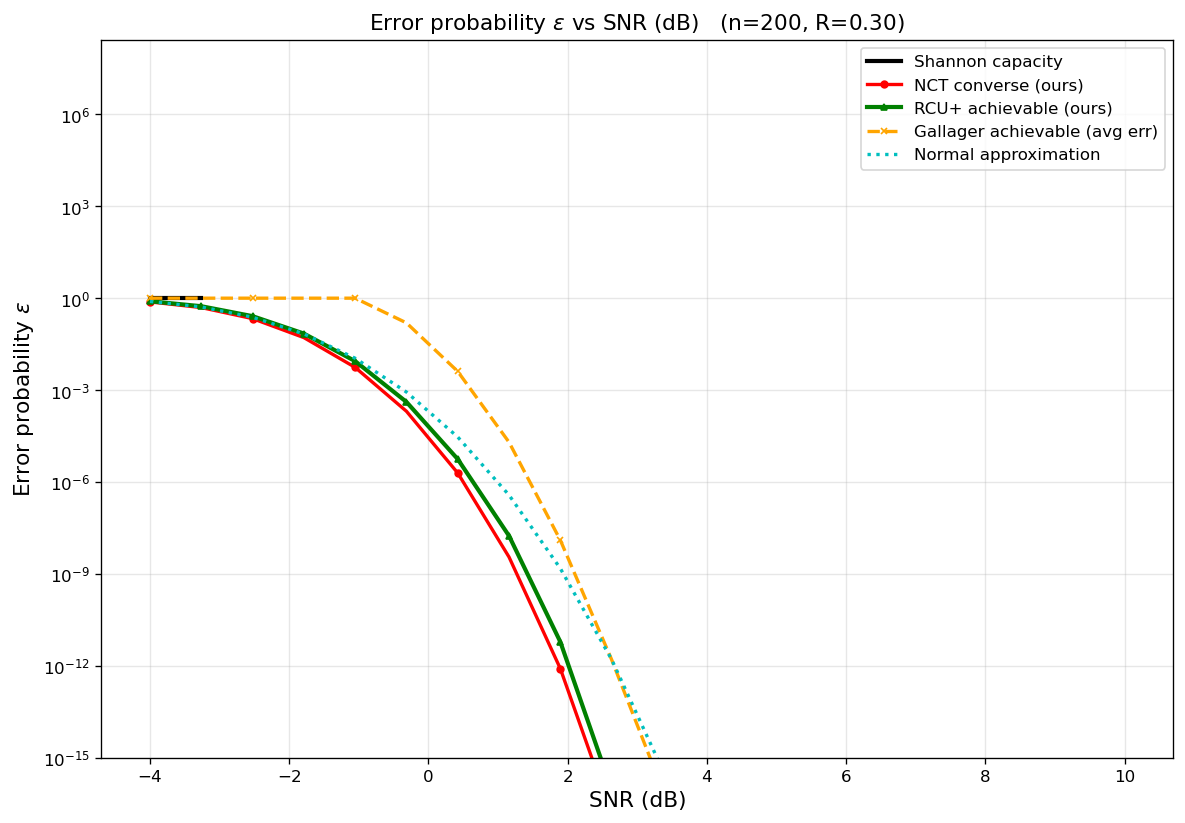

The data file committed next to this chart (first rows):
curve, n, rate_bits, snr_db, epsilon
Shannon capacity, 200, 0.3, -4, 1
Shannon capacity, 200, 0.3, -3.263, 1
NCT converse (ours), 200, 0.3, -4, 0.7564
NCT converse (ours), 200, 0.3, -3.263, 0.4937
NCT converse (ours), 200, 0.3, -2.526, 0.2151
NCT converse (ours), 200, 0.3, -1.789, 0.05164
NCT converse (ours), 200, 0.3, -1.053, 0.005498
NCT converse (ours), 200, 0.3, -0.3158, 0.0002031
NCT converse (ours), 200, 0.3, 0.4211, 1.95862e-06
NCT converse (ours), 200, 0.3, 1.158, 3.53663e-09
NCT converse (ours), 200, 0.3, 1.895, 8.06423e-13
NCT converse (ours), 200, 0.3, 2.632, 1.45485e-17
NCT converse (ours), 200, 0.3, 3.368, 1.19081e-23
NCT converse (ours), 200, 0.3, 4.105, 2.28189e-31
NCT converse (ours), 200, 0.3, 4.842, 4.66053e-41
NCT converse (ours), 200, 0.3, 5.579, 3.98189e-53
NCT converse (ours), 200, 0.3, 6.316, 4.68636e-68
NCT converse (ours), 200, 0.3, 7.053, 2.0329e-86
NCT converse (ours), 200, 0.3, 7.789, 6.80505e-109
NCT converse (ours), 200, 0.3, 8.526, 2.75405e-136
NCT converse (ours), 200, 0.3, 9.263, 1.49871e-169
RCU+ achievable (ours), 200, 0.3, -4, 0.7942
RCU+ achievable (ours), 200, 0.3, -3.263, 0.5462
RCU+ achievable (ours), 200, 0.3, -2.526, 0.2585
RCU+ achievable (ours), 200, 0.3, -1.789, 0.0699
RCU+ achievable (ours), 200, 0.3, -1.053, 0.008781
RCU+ achievable (ours), 200, 0.3, -0.3158, 0.0004092
RCU+ achievable (ours), 200, 0.3, 0.4211, 5.56053e-06
RCU+ achievable (ours), 200, 0.3, 1.158, 1.73583e-08
RCU+ achievable (ours), 200, 0.3, 1.895, 6.03424e-12
RCU+ achievable (ours), 200, 0.3, 2.632, 9.1233e-17
Gallager achievable (avg err), 200, 0.3, -4, 1
Gallager achievable (avg err), 200, 0.3, -3.263, 1
Gallager achievable (avg err), 200, 0.3, -2.526, 1
Gallager achievable (avg err), 200, 0.3, -1.789, 1
Gallager achievable (avg err), 200, 0.3, -1.053, 1
Gallager achievable (avg err), 200, 0.3, -0.3158, 0.156
Gallager achievable (avg err), 200, 0.3, 0.4211, 0.00406
Gallager achievable (avg err), 200, 0.3, 1.158, 1.98489e-05
Gallager achievable (avg err), 200, 0.3, 1.895, 1.25864e-08
Gallager achievable (avg err), 200, 0.3, 2.632, 1.58566e-12
Gallager achievable (avg err), 200, 0.3, 3.368, 8.42593e-17
Gallager achievable (avg err), 200, 0.3, 4.105, 1.9436e-21
Gallager achievable (avg err), 200, 0.3, 4.842, 2.03957e-26
Gallager achievable (avg err), 200, 0.3, 5.579, 1.03439e-31
Gallager achievable (avg err), 200, 0.3, 6.316, 2.71582e-37
Gallager achievable (avg err), 200, 0.3, 7.053, 3.96675e-43
Gallager achievable (avg err), 200, 0.3, 7.789, 3.46028e-49
Gallager achievable (avg err), 200, 0.3, 8.526, 1.92787e-55
Gallager achievable (avg err), 200, 0.3, 9.263, 7.29529e-62
Gallager achievable (avg err), 200, 0.3, 10, 1.98118e-68
Normal approximation, 200, 0.3, -4, 0.7813
Normal approximation, 200, 0.3, -3.263, 0.5161
Normal approximation, 200, 0.3, -2.526, 0.2383
Normal approximation, 200, 0.3, -1.789, 0.06847
Normal approximation, 200, 0.3, -1.053, 0.01094
Normal approximation, 200, 0.3, -0.3158, 0.0008618
Normal approximation, 200, 0.3, 0.4211, 2.93588e-05
Normal approximation, 200, 0.3, 1.158, 3.73125e-07
Normal approximation, 200, 0.3, 1.895, 1.50312e-09
... 11 more rows
